3-way image classification set "data" from GitHub (Shreehar01/CNN-Research); label vocabulary: BRCA, COAD, KIRC.

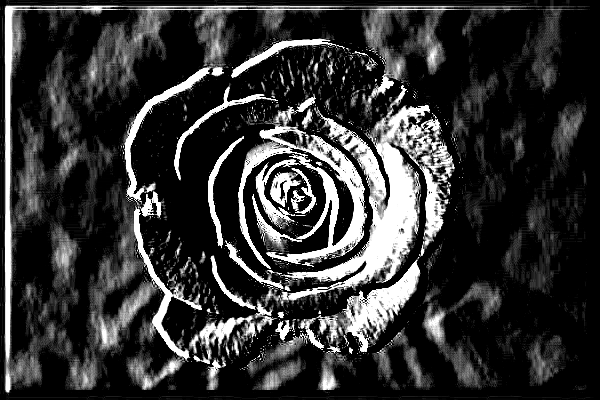
Label: BRCA

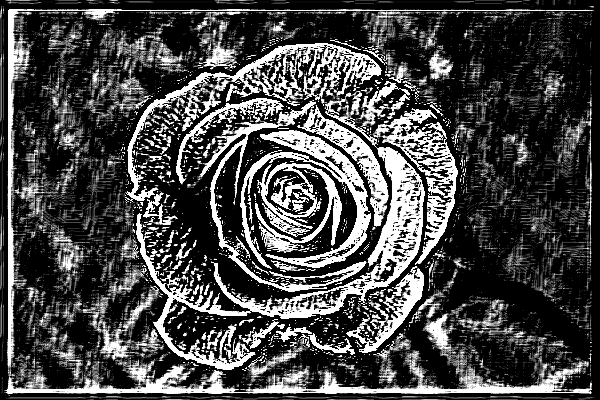
Label: BRCA

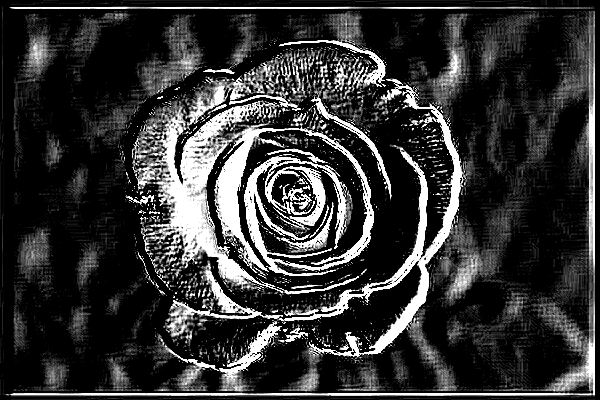
Label: COAD

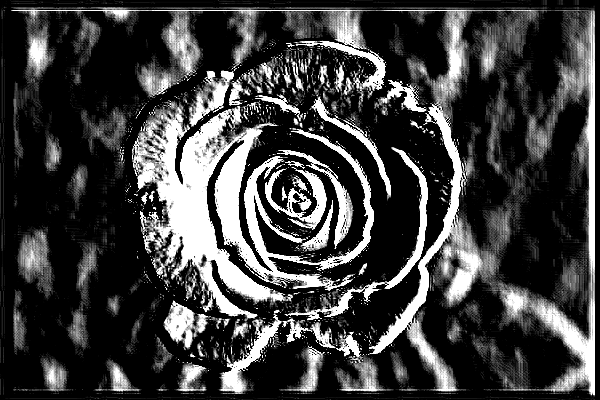
Label: COAD

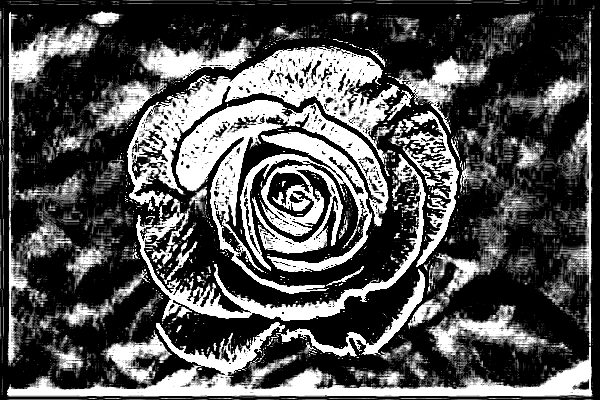
Label: KIRC

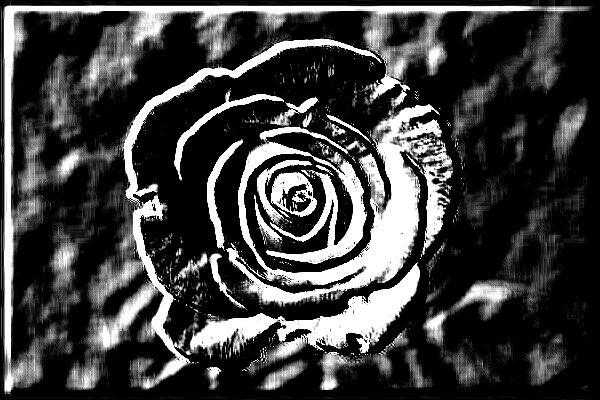
Label: KIRC
